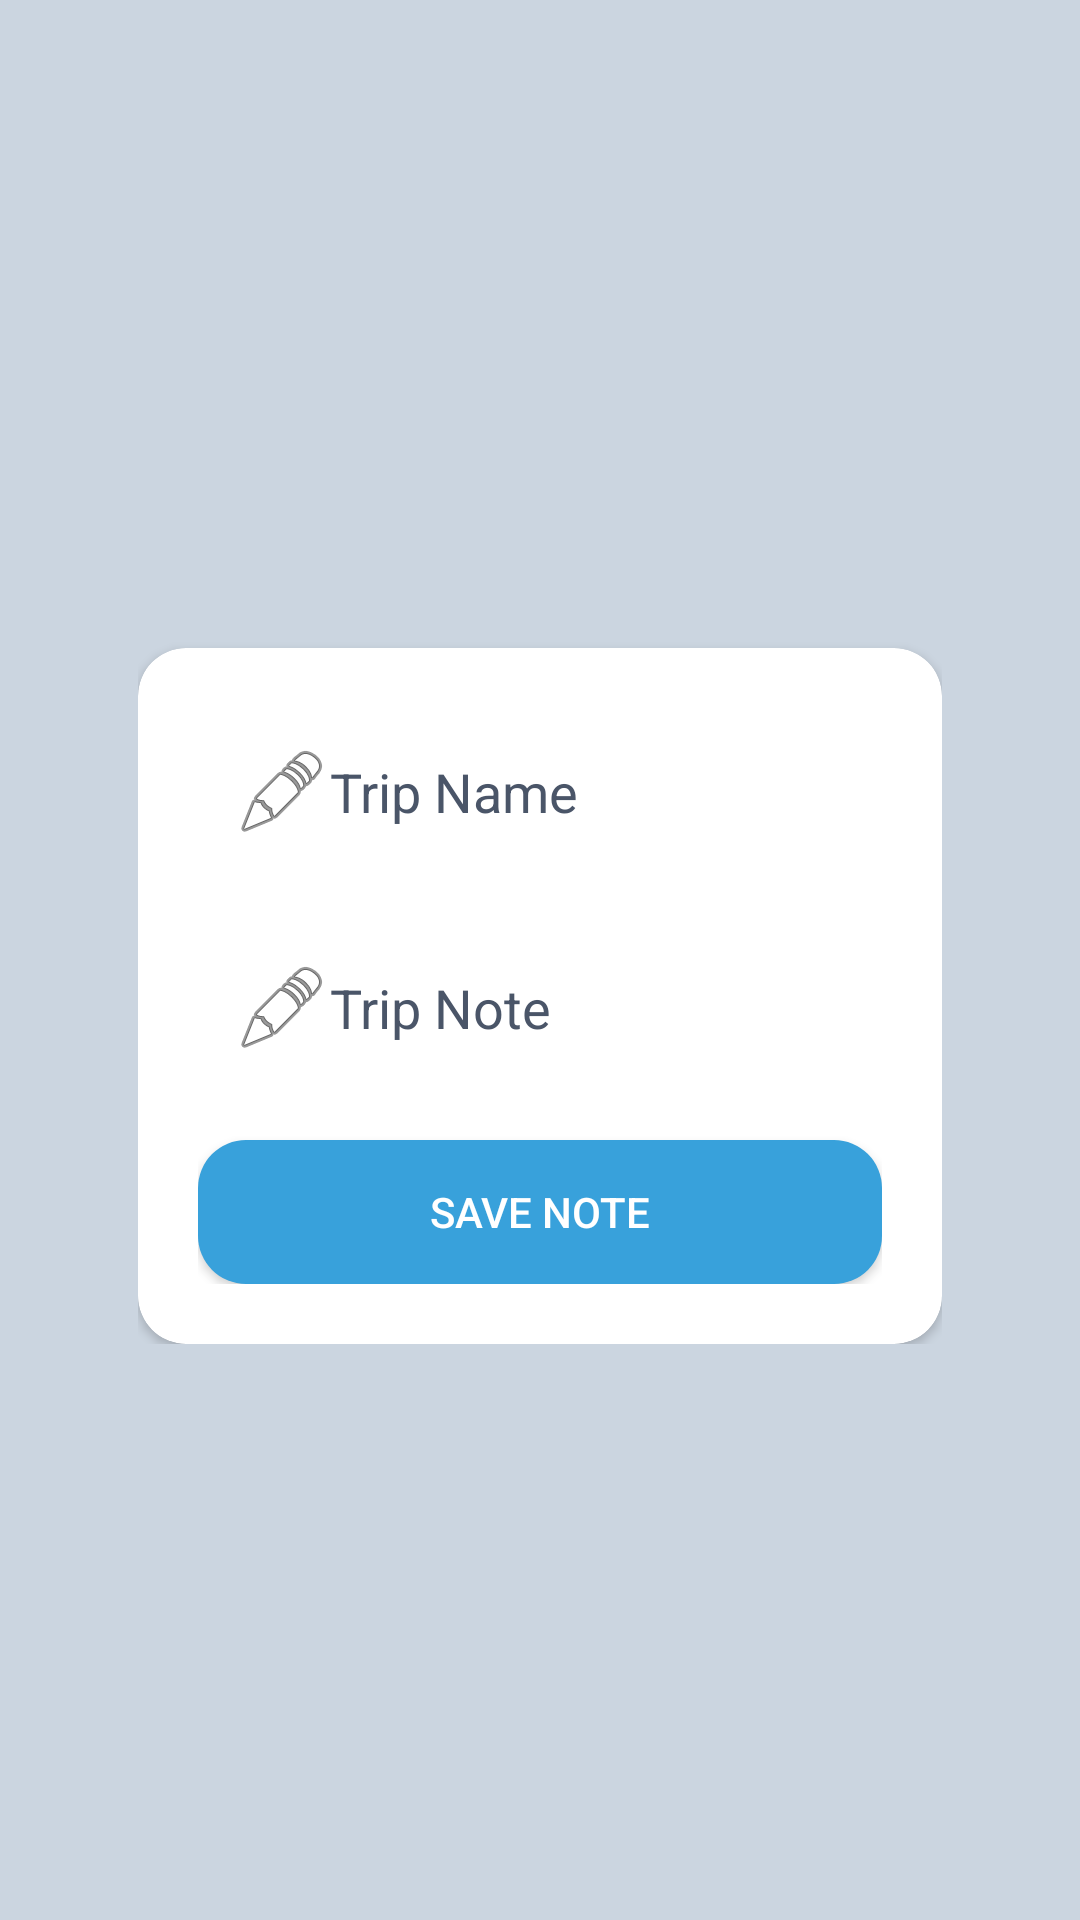

The Android layout XML behind this screen, and the referenced resources:
<!-- AndroidManifest.xml: application theme Theme.TravelPlanner -->
<!-- res/layout/activity_add_note.xml -->
<?xml version="1.0" encoding="utf-8"?>
<ScrollView xmlns:android="http://schemas.android.com/apk/res/android"
    xmlns:tools="http://schemas.android.com/tools"
    xmlns:app="http://schemas.android.com/apk/res-auto"
    android:layout_width="match_parent"
    android:layout_height="match_parent"
    android:background="@color/gray400"
    android:padding="16dp"
    android:id="@+id/main"
    tools:context=".AddTripActivity">

    <LinearLayout
        android:layout_width="match_parent"
        android:layout_height="wrap_content"
        android:orientation="vertical"
        android:layout_gravity="center"
        android:padding="30dp">

        <androidx.cardview.widget.CardView
            android:layout_width="match_parent"
            android:layout_height="wrap_content"
            android:layout_marginTop="24dp"
            android:elevation="6dp"
            android:padding="20dp"
            android:backgroundTint="@color/white"
            app:cardCornerRadius="16dp"
            android:paddingStart="0dp">

            <LinearLayout
                android:padding="20dp"
                android:layout_width="match_parent"
                android:layout_height="wrap_content"
                android:orientation="vertical">

                
                <EditText
                    android:id="@+id/etTripName"
                    android:layout_width="match_parent"
                    android:layout_height="wrap_content"
                    android:hint="Trip Name"
                    android:textColorHint="@color/gray700"
                    android:drawableLeft="@android:drawable/ic_menu_edit"
                    android:padding="12dp"
                    android:background="@drawable/rounded_edittext_bg"
                    android:layout_marginBottom="16dp" />

                
                <EditText
                    android:id="@+id/etTripDescription"
                    android:layout_width="match_parent"
                    android:layout_height="wrap_content"
                    android:hint="Trip Note"
                    android:textColorHint="@color/gray700"
                    android:drawableLeft="@android:drawable/ic_menu_edit"
                    android:padding="12dp"
                    android:background="@drawable/rounded_edittext_bg"
                    android:layout_marginBottom="16dp" />

















                
                <Button
                    android:id="@+id/btnNote"
                    android:layout_width="match_parent"
                    android:layout_height="wrap_content"
                    android:text="Save Note"
                    android:textColor="@color/white"
                    android:backgroundTint="@color/sky500"
                    android:padding="14dp"
                    android:background="@drawable/rounded_btn_tp" />
            </LinearLayout>
        </androidx.cardview.widget.CardView>
    </LinearLayout>
</ScrollView>
<!-- resources referenced by this layout -->
<resources>
  <color name="gray400">#CBD5E0</color>
  <color name="gray700">#4A5568</color>
  <color name="sky500">#38A1DB</color>
  <color name="white">#FFFFFFFF</color>
  <!-- drawable edittext_bg_tp (drawable) -->
  <shape xmlns:android="http://schemas.android.com/apk/res/android"
      android:shape="rectangle">
      <solid android:color="@color/white" />
      <stroke android:width="1dp" android:color="@color/gray600" />
      <corners android:radius="8dp" />
  </shape>
  <!-- drawable rounded_btn_tp (drawable) -->
  <shape xmlns:android="http://schemas.android.com/apk/res/android"
      android:shape="rectangle">
      <solid android:color="@color/blue600"/>
      <corners android:radius="16dp"/>
      <padding android:left="16dp"
          android:top="8dp"
          android:right="16dp"
          android:bottom="8dp"/>
      <size android:height="48dp"/>
  </shape>
  <style name="Theme.TravelPlanner" parent="Base.Theme.TravelPlanner" />
  <color name="gray600">#718096</color>
  <color name="blue600">#3182CE</color>
  <style name="Base.Theme.TravelPlanner" parent="Theme.AppCompat.DayNight.NoActionBar">
          
          
      </style>
</resources>
